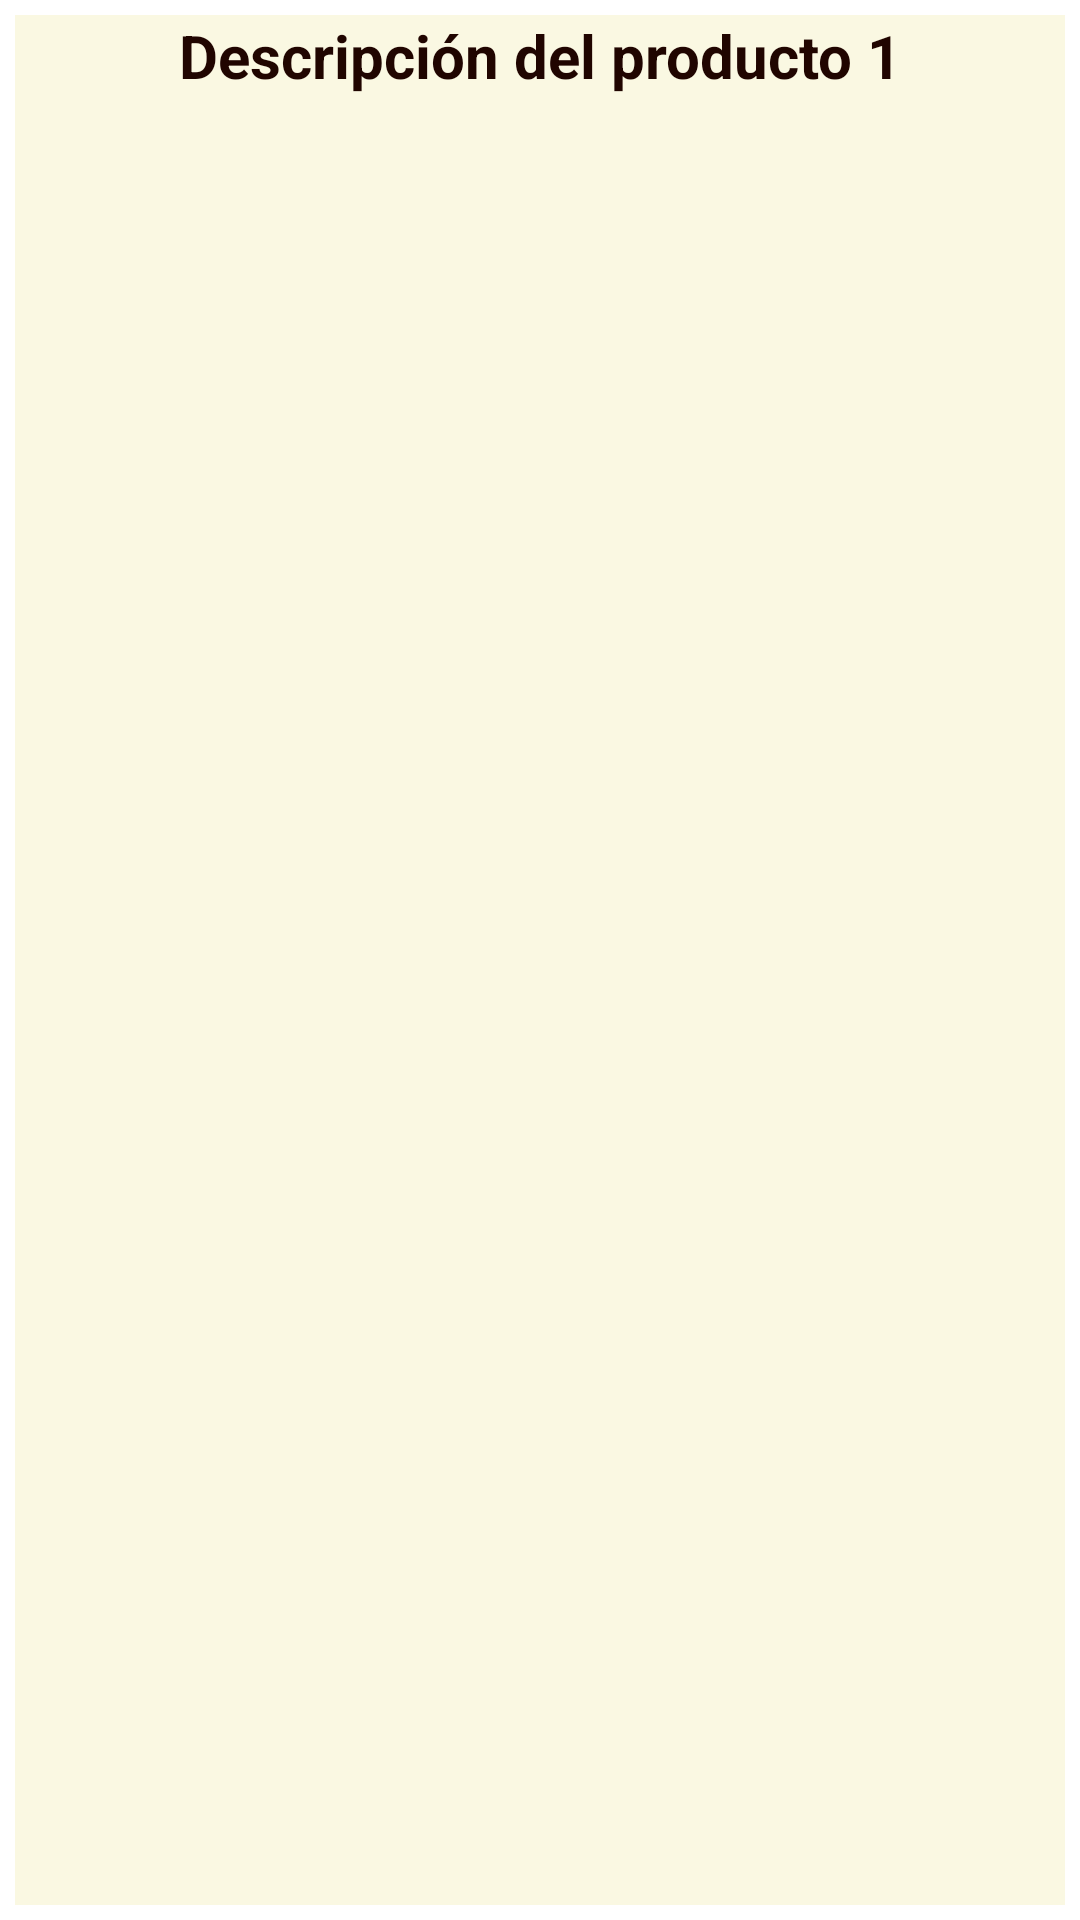

Reconstruct the res/layout file that produces this screen, plus the resources it refers to.
<!-- AndroidManifest.xml: application theme Theme.Sesion35LefortPDM_Alert -->
<!-- res/layout/input_modal.xml -->
<?xml version="1.0" encoding="utf-8"?>
<androidx.constraintlayout.widget.ConstraintLayout
    xmlns:android="http://schemas.android.com/apk/res/android"
    xmlns:app="http://schemas.android.com/apk/res-auto"
    xmlns:tools="http://schemas.android.com/tools"
    android:layout_width="match_parent"
    android:layout_height="match_parent">

    <LinearLayout
        android:layout_width="match_parent"
        android:layout_height="match_parent"
        android:layout_marginStart="5dp"
        android:layout_marginLeft="5dp"
        android:layout_marginTop="5dp"
        android:layout_marginEnd="5dp"
        android:layout_marginRight="5dp"
        android:layout_marginBottom="5dp"
        android:background="#FAF8E2"
        android:orientation="vertical"
        app:layout_constraintBottom_toBottomOf="parent"
        app:layout_constraintEnd_toEndOf="parent"
        app:layout_constraintStart_toStartOf="parent"
        app:layout_constraintTop_toTopOf="parent">

        <ImageView
            android:id="@+id/ivProducto2"
            android:layout_width="match_parent"
            android:layout_height="wrap_content"
            app:srcCompat="@drawable/img2" />

        <TextView
            android:id="@+id/tvTitulo"
            android:layout_width="match_parent"
            android:layout_height="wrap_content"
            android:gravity="center"
            android:text="Descripción del producto 1"
            android:textColor="#200500"
            android:textSize="20sp"
            android:textStyle="bold" />

    </LinearLayout>
</androidx.constraintlayout.widget.ConstraintLayout>
<!-- resources referenced by this layout -->
<resources>
  <style name="Theme.Sesion35LefortPDM_Alert" parent="Theme.MaterialComponents.DayNight.DarkActionBar">
          
          <item name="colorPrimary">@color/purple_500</item>
          <item name="colorPrimaryVariant">@color/purple_700</item>
          <item name="colorOnPrimary">@color/white</item>
          
          <item name="colorSecondary">@color/teal_200</item>
          <item name="colorSecondaryVariant">@color/teal_700</item>
          <item name="colorOnSecondary">@color/black</item>
          
          <item name="android:statusBarColor" tools:targetApi="l">?attr/colorPrimaryVariant</item>
          
      </style>
  <!-- not gathered from this repository: default colours our renderer supplied (Android Studio template values) -->
  <color name="purple_500">#FF6200EE</color>
  <color name="purple_700">#FF3700B3</color>
  <color name="teal_200">#FF03DAC5</color>
  <color name="teal_700">#FF018786</color>
  <color name="black">#FF000000</color>
  <color name="white">#FFFFFFFF</color>
</resources>
